Run: headless pygame with SDL's dummy video driver; simulated clock (each Clock.tick advances the game by its frame time, no real sleeping); random seed 0; keys injected as events and as key.get_pressed() state; no mouse input.
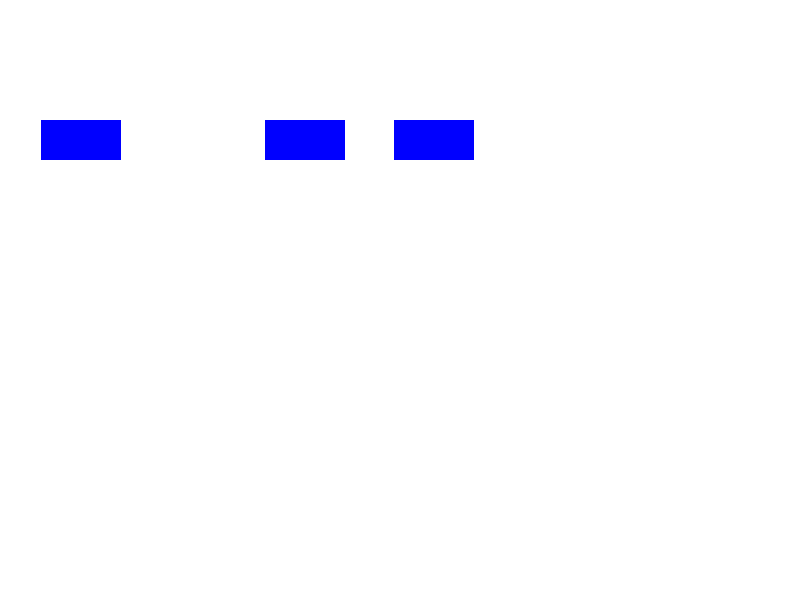
Frame 1 of 4 · flips 1–60 · no input
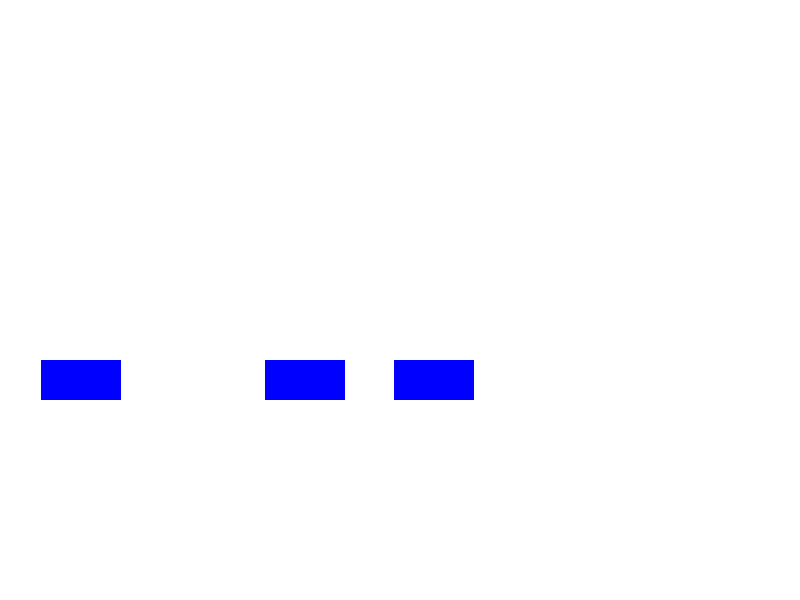
Frame 2 of 4 · flips 61–180 · tapped SPACE, RETURN · held RIGHT (→), D
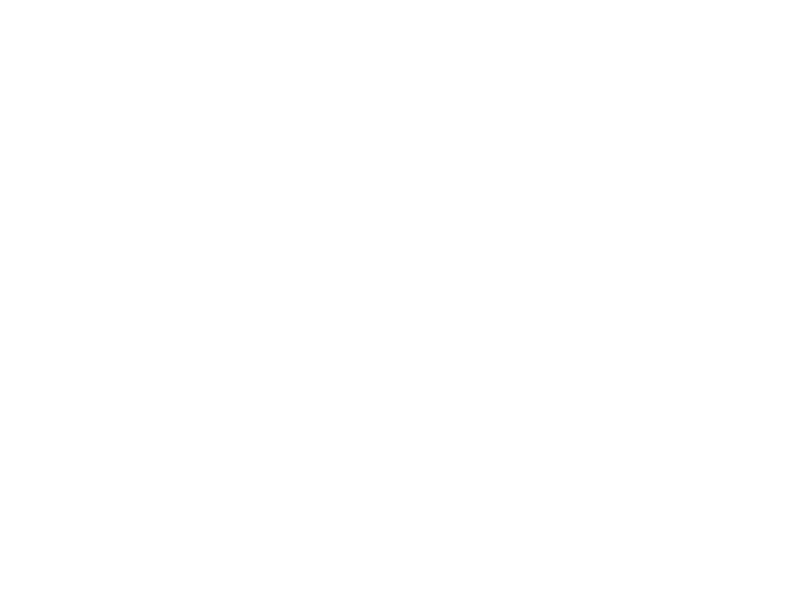
Frame 3 of 4 · flips 181–300 · held DOWN (↓), S
Frame 4 of 4 · flips 301–420 · held LEFT (←), A, UP (↑), W · screen unchanged from frame 3, image omitted

The pygame program that drew these frames:

import random
import pygame

pygame.init()

screen_width = 800
screen_height = 600
screen = pygame.display.set_mode((screen_width, screen_height))
clock = pygame.time.Clock()
running = True

# 게임 변수
fall_rect_width = 80
fall_rect_height = 40


# 떨어지는 사각형 -> 3개
fall_rect_list = []

for _ in range(3):
    while True:
        rect_x = random.randint(0, screen_width - fall_rect_width) # 0 <= x <= 720
        rect = pygame.Rect(rect_x, 0, fall_rect_width, fall_rect_height)
        
        # 충돌이 발생하지 않았을 경우
        if rect.collidelist(fall_rect_list) == -1:
            # 사각형을 리스트에 추가
            fall_rect_list.append(rect)
            break
    

# 객체 이동 속도
speed = 100 # 300 pixel / second

# 사용자 정의 이벤트 생성
# MY_EVENT는 pygame.USEREVENT에 1을 더하여 고유한 이벤트로 정의
MY_EVENT = pygame.USEREVENT + 1

# 타이머 설정: 2초마다 MY_EVENT는 이벤트가 발생하도록 설정
pygame.time.set_timer(MY_EVENT, 2000)  # 2000밀리초(2초)마다 이벤트 발생


while running:
    for event in pygame.event.get():
        if event.type == pygame.QUIT:
            running = False
        elif event.type == MY_EVENT:
            print("My event 발생")

    dt = clock.tick(60) / 1000  
    
    # 사각형의 y축 좌표 증가 (위에서 아래로 이동)
    for rect in fall_rect_list:
        rect.y += speed * dt
    
    # 화면 그리기
    screen.fill((255, 255, 255))
    
    for rect in fall_rect_list:    
        pygame.draw.rect(screen, (0, 0, 255), rect)
        
    # 지금까지 메모리에 작성된 그림을 화면(Screen)에 출력
    pygame.display.flip()
    
pygame.quit()
